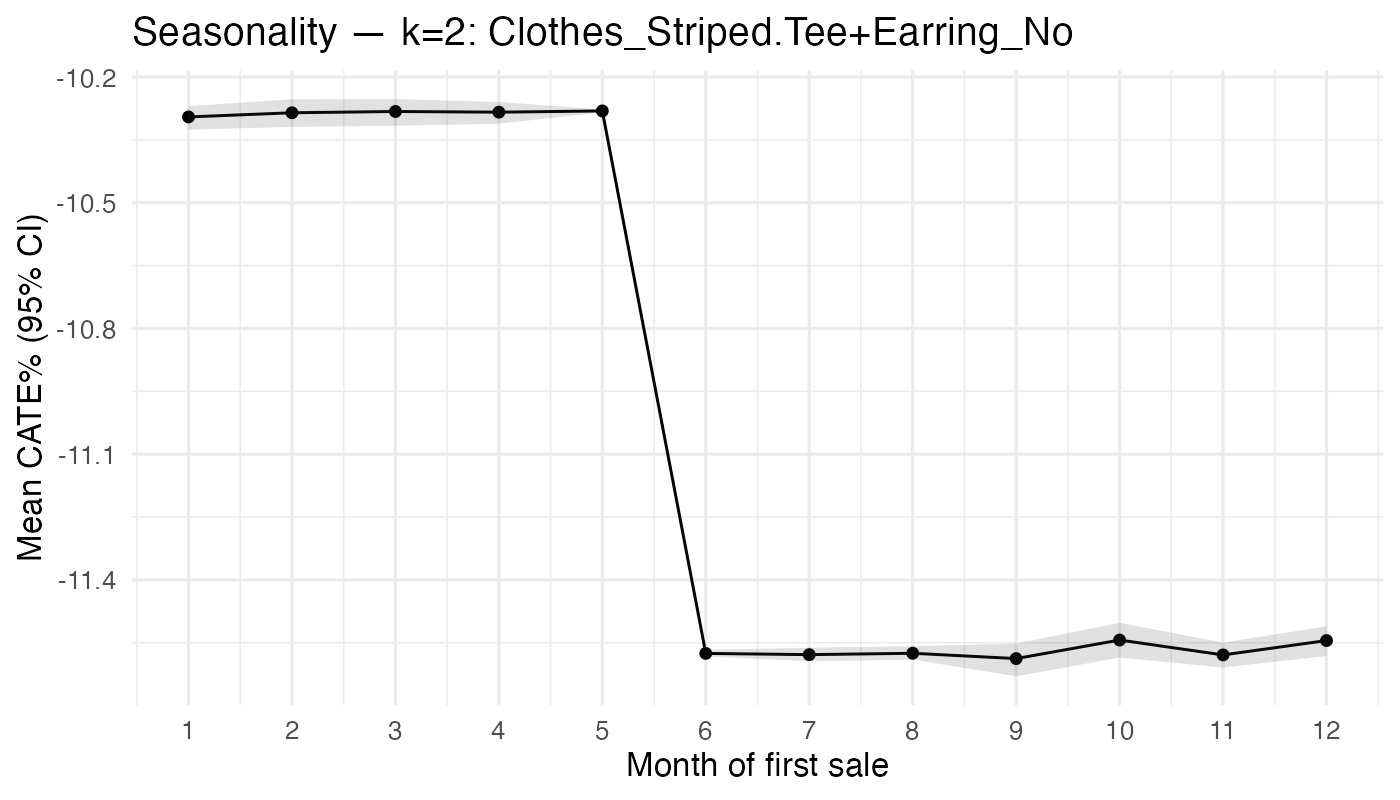

The table this chart was drawn from, first rows:
month_sale, n, mean_pct, lo_pct, hi_pct
1, 121, -10.3, -10.33, -10.27
2, 67, -10.29, -10.32, -10.25
3, 106, -10.28, -10.32, -10.25
4, 120, -10.28, -10.31, -10.26
5, 5634, -10.28, -10.28, -10.28
6, 1945, -11.58, -11.58, -11.57
7, 460, -11.58, -11.59, -11.56
8, 433, -11.58, -11.59, -11.56
9, 85, -11.59, -11.63, -11.55
10, 75, -11.54, -11.59, -11.5
11, 115, -11.58, -11.61, -11.55
12, 89, -11.54, -11.58, -11.51
